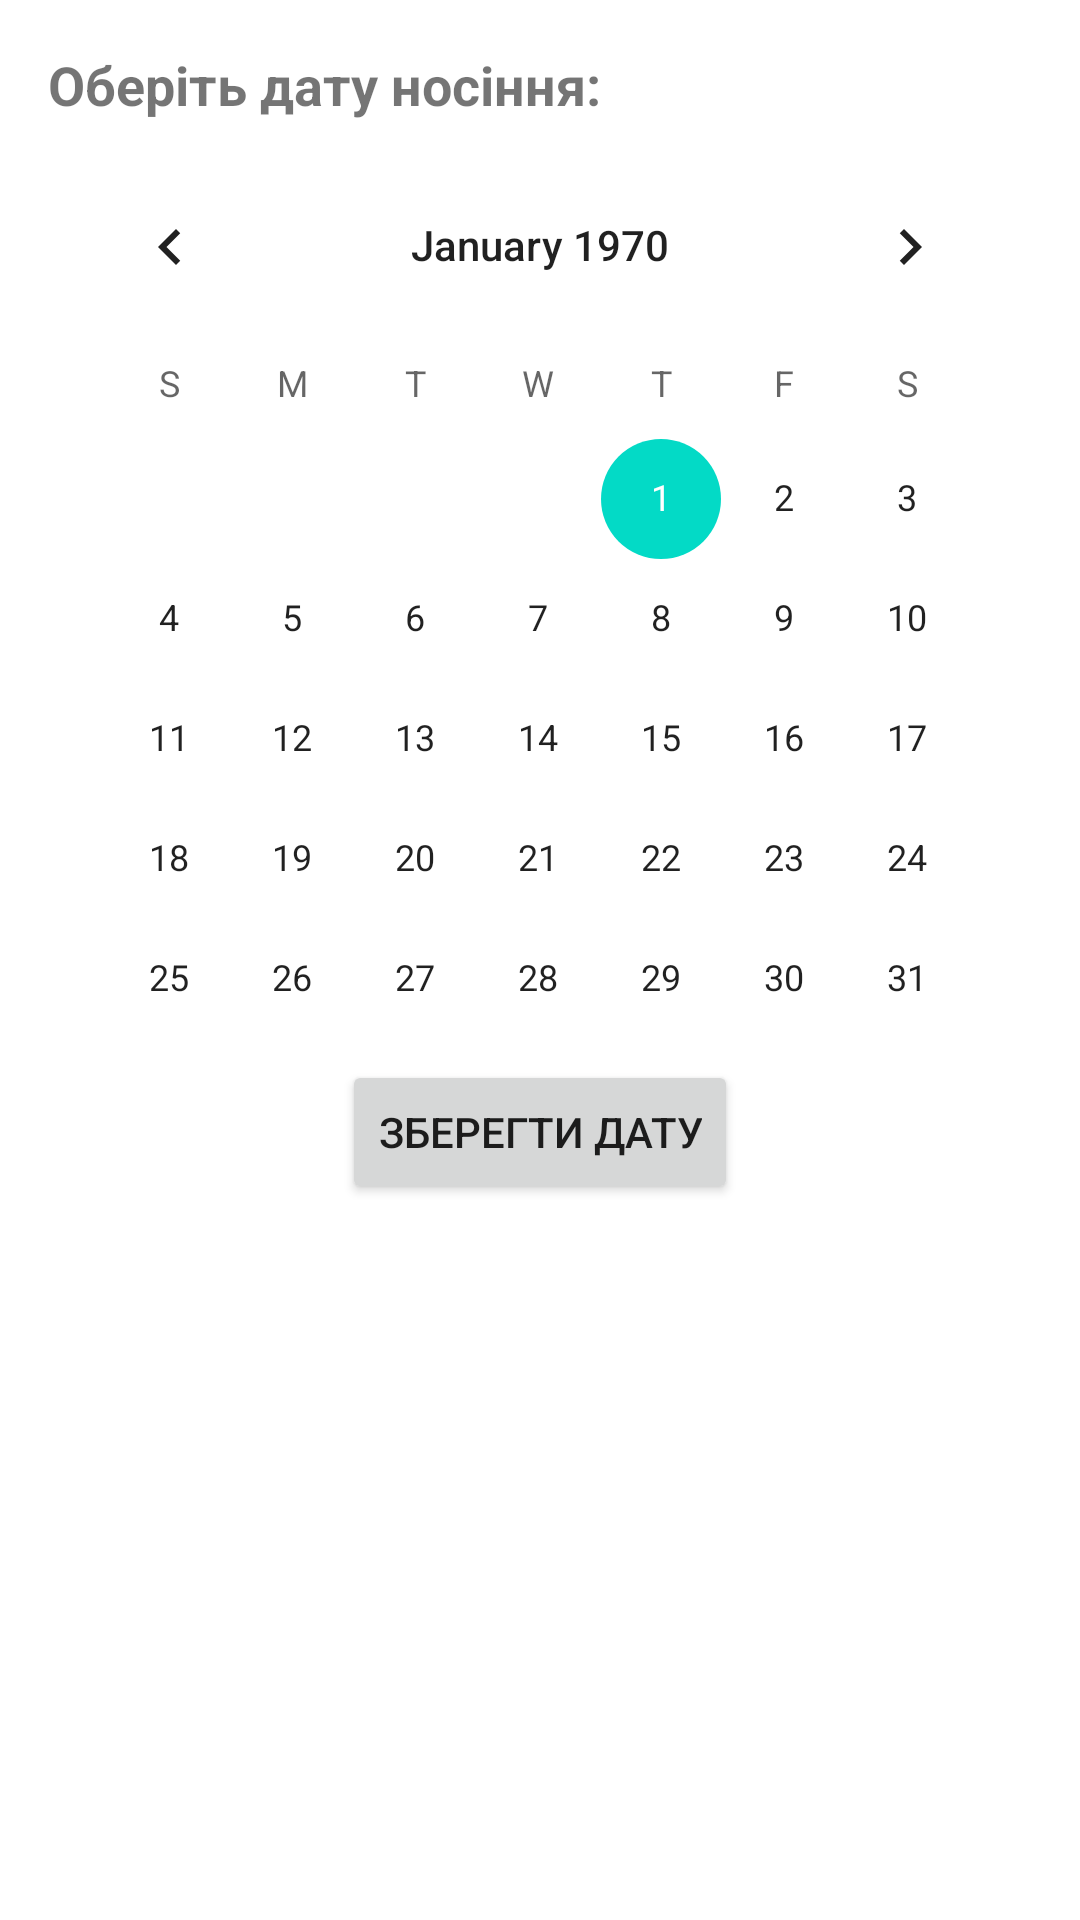

Layout XML and referenced resources for this Android screen:
<!-- AndroidManifest.xml: application theme Theme.CreateWardrobe -->
<!-- res/layout/activity_look_details.xml -->
<?xml version="1.0" encoding="utf-8"?>
<ScrollView xmlns:android="http://schemas.android.com/apk/res/android"
    xmlns:app="http://schemas.android.com/apk/res-auto"
    xmlns:tools="http://schemas.android.com/tools"
    android:layout_width="match_parent"
    android:layout_height="match_parent"
    tools:ignore="SpeakableTextPresentCheck">

    <LinearLayout
        android:layout_width="match_parent"
        android:layout_height="wrap_content"
        android:orientation="vertical"
        android:padding="16dp">

        <LinearLayout
            android:layout_width="match_parent"
            android:layout_height="wrap_content"
            android:orientation="vertical"
            android:layout_marginBottom="16dp">

            <TextView
                android:layout_width="wrap_content"
                android:layout_height="wrap_content"
                android:text="Оберіть дату носіння:"
                android:textSize="18sp"
                android:textStyle="bold"
                android:layout_marginBottom="8dp"/>

            <CalendarView
                android:id="@+id/calendarView"
                android:layout_width="match_parent"
                android:layout_height="289dp" />

            <Button
                android:id="@+id/saveDateButton"
                android:layout_width="wrap_content"
                android:layout_height="wrap_content"
                android:layout_gravity="center_horizontal"
                android:layout_marginTop="16dp"
                android:text="Зберегти дату" />

        </LinearLayout>

        <LinearLayout
            android:id="@+id/images_container"
            android:layout_width="match_parent"
            android:layout_height="wrap_content"
            android:orientation="vertical" />

    </LinearLayout>

</ScrollView>
<!-- resources referenced by this layout -->
<resources>
  <style name="Theme.CreateWardrobe" parent="Base.Theme.CreateWardrobe" />
  <style name="Base.Theme.CreateWardrobe" parent="Theme.MaterialComponents.DayNight.NoActionBar">
          <item name="colorPrimary">@color/pink</item>
          <item name="colorPrimaryVariant">@color/pink</item>
          <item name="colorOnPrimary">@android:color/white</item>
      </style>
  <color name="pink">#D8BFD8</color>
</resources>
